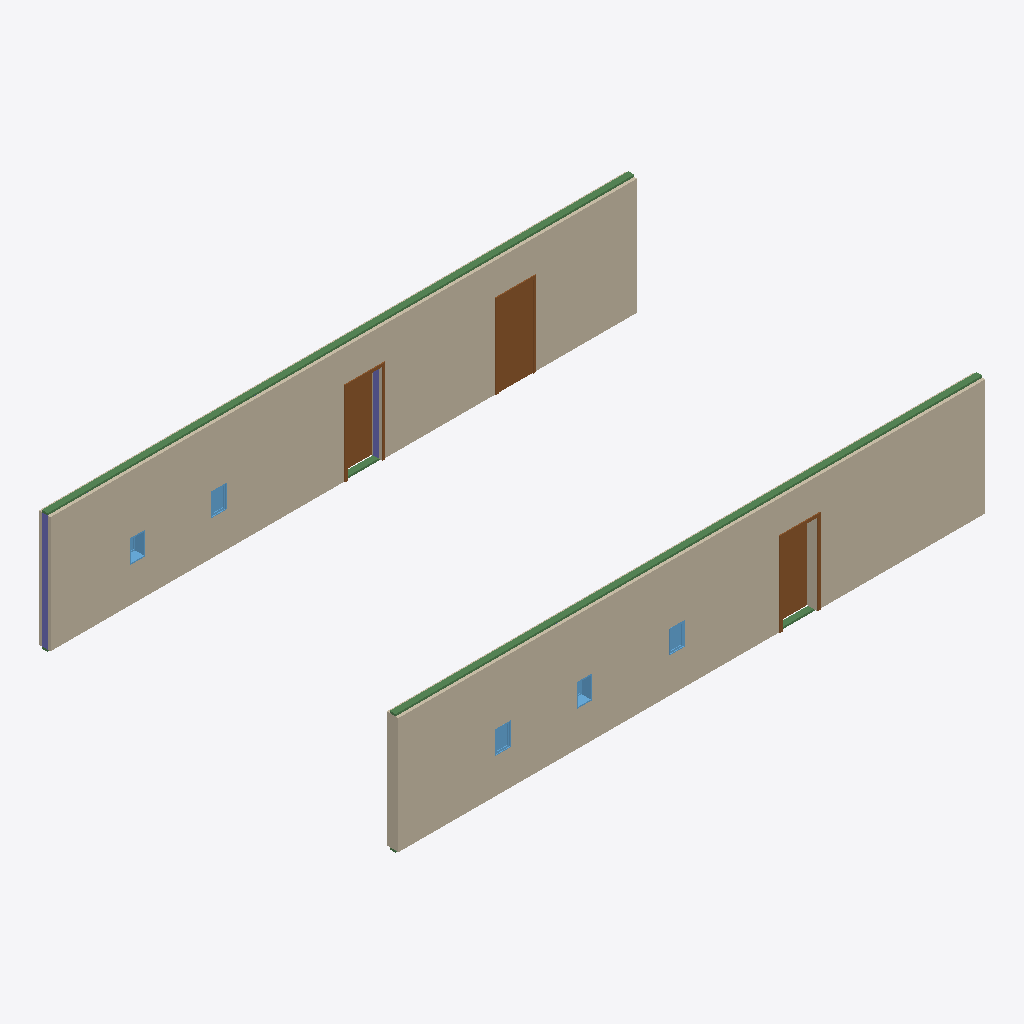
Isometric view of an IFC building model (IFC-SPF (STEP), schema IFC4, length unit foot), seen from the south-west, elements coloured by IFC class: 5 windows (light blue), 4 beams (green), 3 doors (brown), 2 walls (beige), 2 columns (violet).
Extent 15.4 m × 9.5 m × 3.1 m (x, y, z). Storeys (1): Level 1 at 0.00 m. Elements (47): 25 IfcColumnStandardCase, 12 IfcBeamStandardCase, 5 IfcWindow, 3 IfcDoor, 2 IfcWallStandardCase.

HEADER;
FILE_DESCRIPTION((''),'2;1');
FILE_NAME('','2018-05-27T22:01:58',(''),(''),'Xbim File Processor version 4.0.0.0','Xbim version 4.0.0.0','');
FILE_SCHEMA(('IFC4'));
ENDSEC;
DATA;
#111=IFCPROJECT('0FkNcdbS93ZukpFdb8Nf6i',#42,'Project Number',$,$,'Project Name','Project Status',(#102),#97);
#848=IFCSITE('0FkNcdbS93ZukpFdb8Nf6k',#42,'Default',$,'',#847,$,$,.ELEMENT.,(42,21,31,181945),(-71,-3,-24,-263305),0.0,$,$);
#126=IFCBUILDING('0FkNcdbS93ZukpFdb8Nf6j',#42,'',$,$,#33,$,'',.ELEMENT.,$,$,#122);
#163=IFCBUILDINGSTOREY('0FkNcdbS93ZukpFdcteMy$',#42,'Level 1',$,$,#162,$,'Level 1',.ELEMENT.,0.0);
#327=IFCWALLSTANDARDCASE('2o9LUEvYHDKR_44Mf8y1G5',#42,'Basic Wall:Generic - 12":257132',$,'Basic Wall:Generic - 12":1838',#305,#323,'257132',.NOTDEFINED.);
#219=IFCWALLSTANDARDCASE('2o9LUEvYHDKR_44Mf8y1Hs',#42,'Basic Wall:Generic - 12":257055',$,'Basic Wall:Generic - 12":1838',#180,#213,'257055',.NOTDEFINED.);
#19133=IFCBEAMSTANDARDCASE('0NEGx7pyjFkfgm2BQq3ub_',#18714,$,$,'wood-Sill',#19135,#19145,$,.JOIST.);
#18793=IFCBEAMSTANDARDCASE('3Cx4DsGDX6m8xgZgkmvYTf',#18714,$,$,'wood-Sill',#18795,#18805,$,.JOIST.);
#744=IFCDOOR('2o9LUEvYHDKR_44Mf8y1IT',#42,'Single-Flush:36" x 84":257268',$,'36" x 84"',#973,#737,'257268',7.0,3.0,.DOOR.,.SINGLE_SWING_RIGHT.,$);
#711=IFCDOOR('2o9LUEvYHDKR_44Mf8y1Iy',#42,'Single-Flush:36" x 84":257237',$,'36" x 84"',#1083,#704,'257237',7.0,3.0,.DOOR.,.SINGLE_SWING_RIGHT.,$);
#772=IFCDOOR('2o9LUEvYHDKR_44Mf8y1KO',#42,'Single-Flush:36" x 84":257393',$,'36" x 84"',#1000,#765,'257393',7.0,3.0,.DOOR.,.SINGLE_SWING_RIGHT.,$);
#18827=IFCCOLUMNSTANDARDCASE('3i9QY1wj905uafPE4AKtdf',#18714,$,$,$,#18829,#18839,$,.COLUMN.);
#19031=IFCCOLUMNSTANDARDCASE('3dETuszYH358EoNEJeOs1O',#18714,$,$,$,#19033,#19043,$,.COLUMN.);
#507=IFCWINDOW('2o9LUEvYHDKR_44Mf8y1Jv',#42,'Fixed:16" x 24":257168',$,'16" x 24"',#1110,#500,'257168',2.0,1.33333333333333,.WINDOW.,.NOTDEFINED.,$);
#566=IFCWINDOW('2o9LUEvYHDKR_44Mf8y1Ih',#42,'Fixed:16" x 24":257218',$,'16" x 24"',#1164,#559,'257218',2.0,1.33333333333333,.WINDOW.,.NOTDEFINED.,$);
#828=IFCWINDOW('2o9LUEvYHDKR_44Mf8y1Mu',#42,'Fixed:16" x 24":257489',$,'16" x 24"',#1054,#821,'257489',2.0,1.33333333333333,.WINDOW.,.NOTDEFINED.,$);
#538=IFCWINDOW('2o9LUEvYHDKR_44Mf8y1J3',#42,'Fixed:16" x 24":257194',$,'16" x 24"',#1137,#531,'257194',2.0,1.33333333333333,.WINDOW.,.NOTDEFINED.,$);
#800=IFCWINDOW('2o9LUEvYHDKR_44Mf8y1NS',#42,'Fixed:16" x 24":257461',$,'16" x 24"',#1027,#793,'257461',2.0,1.33333333333333,.WINDOW.,.NOTDEFINED.,$);
#18810=IFCBEAMSTANDARDCASE('1WcNY54T9FC9o5P2N_6I4L',#18714,$,$,'wood-Sill',#18812,#18822,$,.JOIST.);
#19150=IFCBEAMSTANDARDCASE('1CQB3334L1$v19K704liep',#18714,$,$,'wood-Sill',#19152,#19162,$,.JOIST.);
ENDSEC;